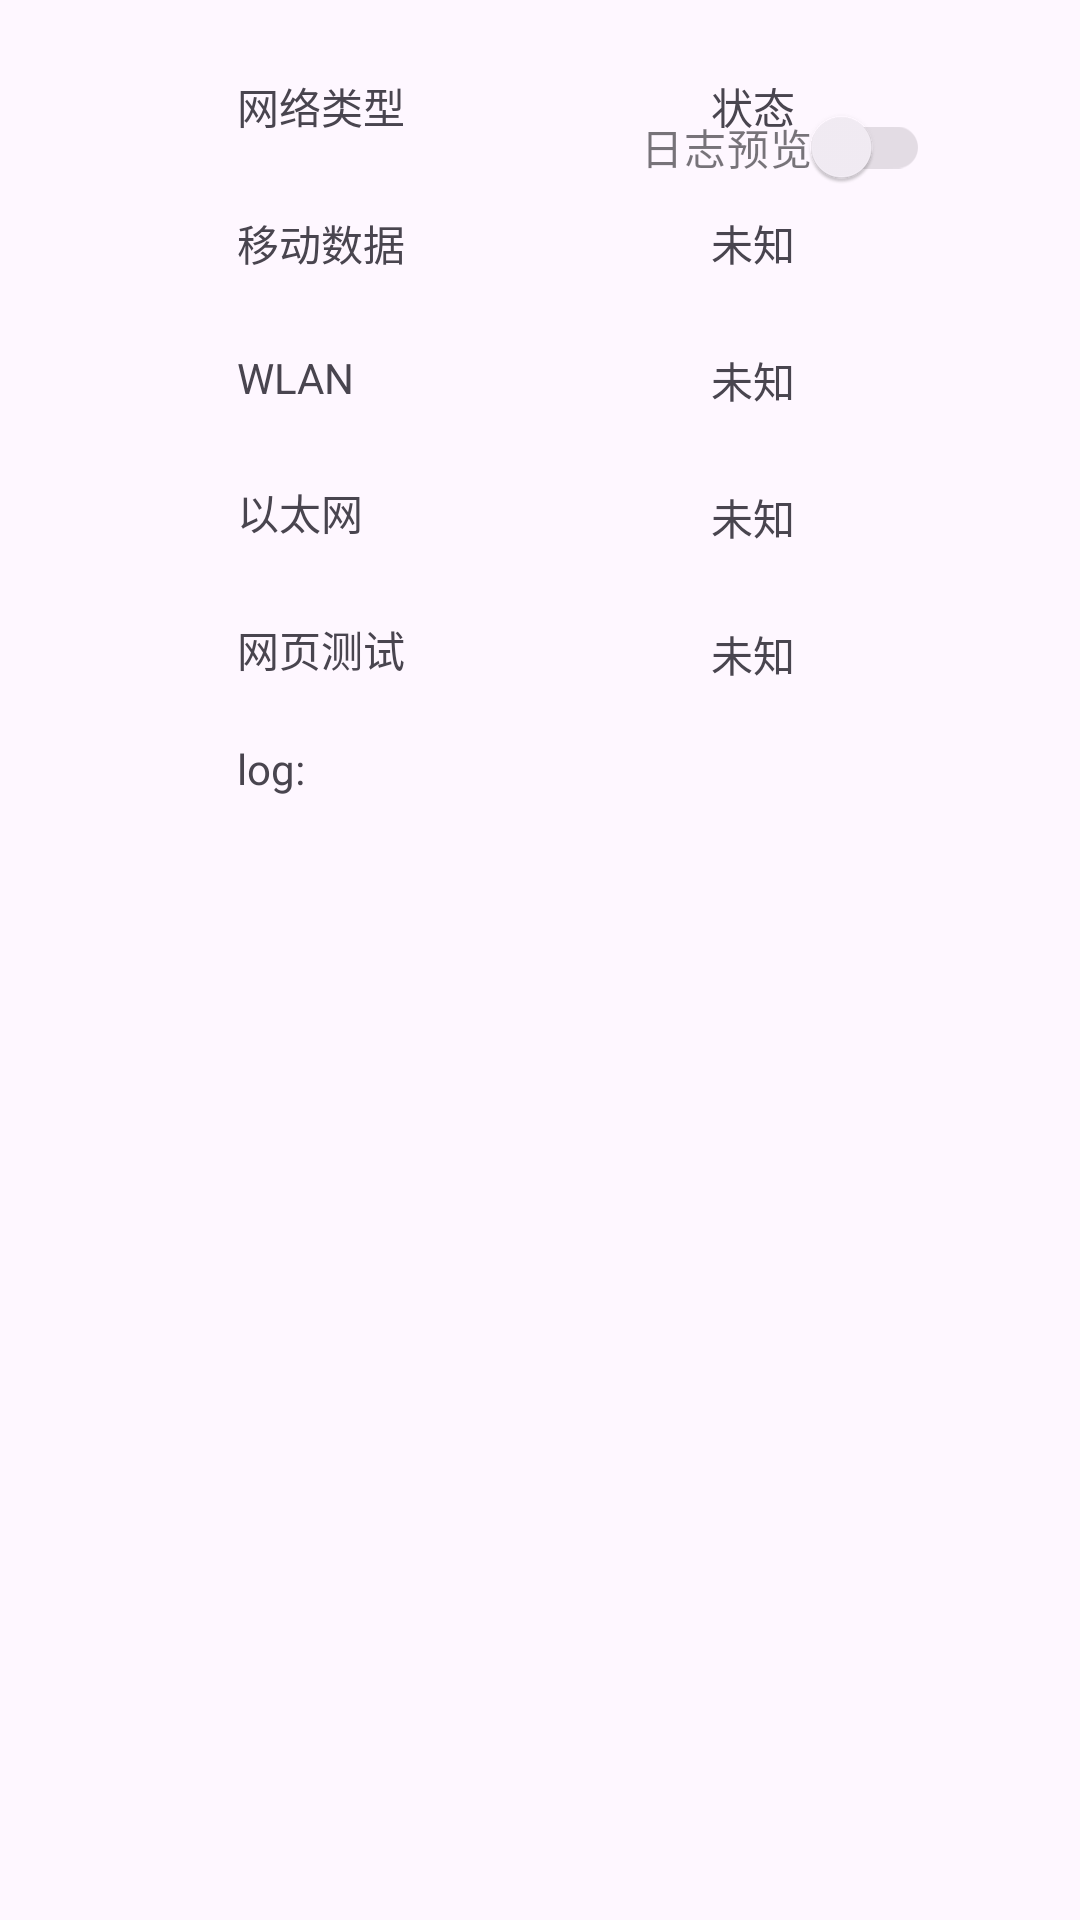

This screen was rendered from an Android layout file. Write that file and the resources it references.
<!-- AndroidManifest.xml: application theme Theme.DiagnoseClient -->
<!-- res/layout/activity_main.xml -->
<?xml version="1.0" encoding="utf-8"?>
<androidx.constraintlayout.widget.ConstraintLayout xmlns:android="http://schemas.android.com/apk/res/android"
    xmlns:app="http://schemas.android.com/apk/res-auto"
    xmlns:tools="http://schemas.android.com/tools"
    android:id="@+id/main"
    android:layout_width="match_parent"
    android:layout_height="match_parent"
    tools:context=".MainActivity">

    <TextView
        android:id="@+id/type"
        android:layout_width="wrap_content"
        android:layout_height="wrap_content"
        android:layout_marginStart="79dp"
        android:layout_marginTop="25dp"
        android:text="@string/type"
        app:layout_constraintStart_toStartOf="parent"
        app:layout_constraintTop_toTopOf="parent" />

    <TextView
        android:id="@+id/wlan"
        android:layout_width="wrap_content"
        android:layout_height="wrap_content"
        android:layout_marginTop="25dp"
        android:text="@string/wlan"
        app:layout_constraintStart_toStartOf="@+id/cellular"
        app:layout_constraintTop_toBottomOf="@+id/cellular" />

    <TextView
        android:id="@+id/wlan_text"
        android:layout_width="wrap_content"
        android:layout_height="wrap_content"
        android:layout_marginTop="25dp"
        android:text="@string/unknown"
        app:layout_constraintStart_toStartOf="@+id/cellular_text"
        app:layout_constraintTop_toBottomOf="@+id/cellular_text" />

    <TextView
        android:id="@+id/ethernet"
        android:layout_width="wrap_content"
        android:layout_height="wrap_content"
        android:layout_marginTop="25dp"
        android:text="@string/ethernet"
        app:layout_constraintStart_toStartOf="@+id/wlan"
        app:layout_constraintTop_toBottomOf="@+id/wlan" />

    <TextView
        android:id="@+id/cellular_text"
        android:layout_width="wrap_content"
        android:layout_height="wrap_content"
        android:layout_marginTop="25dp"
        android:text="@string/unknown"
        app:layout_constraintStart_toStartOf="@+id/status"
        app:layout_constraintTop_toBottomOf="@+id/status" />

    <TextView
        android:id="@+id/http1"
        android:layout_width="wrap_content"
        android:layout_height="wrap_content"
        android:layout_marginTop="25dp"
        android:text="@string/http1"
        app:layout_constraintStart_toStartOf="@+id/ethernet"
        app:layout_constraintTop_toBottomOf="@+id/ethernet" />

    <TextView
        android:id="@+id/log"
        android:layout_width="wrap_content"
        android:layout_height="wrap_content"
        android:layout_marginTop="20dp"
        android:text="@string/log"
        app:layout_constraintStart_toStartOf="@+id/http1"
        app:layout_constraintTop_toBottomOf="@+id/http1" />

    <TextView
        android:id="@+id/cellular"
        android:layout_width="wrap_content"
        android:layout_height="wrap_content"
        android:layout_marginTop="25dp"
        android:text="@string/cellular"
        app:layout_constraintStart_toStartOf="@+id/type"
        app:layout_constraintTop_toBottomOf="@+id/type" />

    <TextView
        android:id="@+id/http1_text"
        android:layout_width="wrap_content"
        android:layout_height="wrap_content"
        android:layout_marginTop="25dp"
        android:text="@string/unknown"
        app:layout_constraintStart_toStartOf="@+id/ethernet_text"
        app:layout_constraintTop_toBottomOf="@+id/ethernet_text" />

    <TextView
        android:id="@+id/ethernet_text"
        android:layout_width="wrap_content"
        android:layout_height="wrap_content"
        android:layout_marginTop="25dp"
        android:text="@string/unknown"
        app:layout_constraintStart_toStartOf="@+id/wlan_text"
        app:layout_constraintTop_toBottomOf="@+id/wlan_text" />

    <TextView
        android:id="@+id/status"
        android:layout_width="wrap_content"
        android:layout_height="wrap_content"
        android:layout_marginStart="237dp"
        android:layout_marginTop="25dp"
        android:text="@string/status"
        app:layout_constraintStart_toStartOf="parent"
        app:layout_constraintTop_toTopOf="parent" />


    
    
    
    
    
    
























    <TextView
        android:id="@+id/connection"
        android:layout_width="wrap_content"
        android:layout_height="wrap_content"
        android:layout_marginStart="416dp"
        android:layout_marginTop="25dp"
        android:text="@string/connection"
        app:layout_constraintStart_toStartOf="parent"
        app:layout_constraintTop_toTopOf="parent" />

    <TextView
        android:id="@+id/ip"
        android:layout_width="wrap_content"
        android:layout_height="wrap_content"
        android:layout_marginTop="25dp"
        android:text="@string/ip"
        app:layout_constraintStart_toStartOf="@+id/connection"
        app:layout_constraintTop_toBottomOf="@+id/connection" />

    <TextView
        android:id="@+id/dns"
        android:layout_width="wrap_content"
        android:layout_height="wrap_content"
        android:layout_marginTop="25dp"
        android:text="@string/dns"
        app:layout_constraintStart_toStartOf="@+id/ip"
        app:layout_constraintTop_toBottomOf="@+id/ip" />

    <TextView
        android:id="@+id/ip_text"
        android:layout_width="wrap_content"
        android:layout_height="wrap_content"
        android:layout_marginStart="93dp"
        android:layout_marginTop="25dp"
        android:text="@string/unknown"
        app:layout_constraintStart_toStartOf="@+id/connection"
        app:layout_constraintTop_toBottomOf="@+id/connection" />

    <TextView
        android:id="@+id/dns_text"
        android:layout_width="wrap_content"
        android:layout_height="wrap_content"
        android:layout_marginStart="1dp"
        android:layout_marginTop="25dp"
        android:text="@string/unknown"
        app:layout_constraintStart_toStartOf="@+id/ip_text"
        app:layout_constraintTop_toBottomOf="@+id/ip_text" />

    <com.google.android.material.switchmaterial.SwitchMaterial
        android:id="@+id/logVisible_switch"
        android:layout_width="wrap_content"
        android:layout_height="wrap_content"
        android:layout_marginTop="25dp"
        android:layout_marginEnd="50dp"
        android:text="@string/logVisible"
        android:enabled="false"
        app:layout_constraintEnd_toEndOf="parent"
        app:layout_constraintTop_toTopOf="parent" />

    <TextView
        android:id="@+id/dnsResolver"
        android:layout_width="wrap_content"
        android:layout_height="wrap_content"
        android:layout_marginTop="27dp"
        android:text="@string/dnsResolver"
        app:layout_constraintEnd_toEndOf="@+id/dns"
        app:layout_constraintStart_toEndOf="@+id/dns"
        app:layout_constraintTop_toBottomOf="@+id/dns" />

    <TextView
        android:id="@+id/dnsResolver_text"
        android:layout_width="wrap_content"
        android:layout_height="wrap_content"
        android:layout_marginTop="25dp"
        android:text="@string/unknown"
        app:layout_constraintStart_toStartOf="@+id/dns_text"
        app:layout_constraintTop_toBottomOf="@+id/dns_text" />

    <androidx.recyclerview.widget.RecyclerView
        android:id="@+id/recycler_view"
        android:layout_width="0dp"
        android:layout_height="0dp"
        android:layout_marginTop="10dp"
        android:layout_marginBottom="10dp"
        app:layout_constraintBottom_toBottomOf="parent"
        app:layout_constraintEnd_toEndOf="parent"
        app:layout_constraintStart_toStartOf="@+id/log"
        app:layout_constraintTop_toBottomOf="@+id/log" />

</androidx.constraintlayout.widget.ConstraintLayout>
<!-- resources referenced by this layout -->
<resources>
  <string name="cellular">移动数据</string>
  <string name="connection">网络状态：未知</string>
  <string name="dns">dns:</string>
  <string name="dnsResolver">dns解析</string>
  <string name="ethernet">以太网</string>
  <string name="http1">网页测试</string>
  <string name="ip">ip:</string>
  <string name="log">log:</string>
  <string name="logVisible">日志预览</string>
  <string name="status">状态</string>
  <string name="type">网络类型</string>
  <string name="unknown">未知</string>
  <string name="wlan">WLAN</string>
  <style name="Theme.DiagnoseClient" parent="Base.Theme.DiagnoseClient" />
  <style name="Base.Theme.DiagnoseClient" parent="Theme.Material3.DayNight.NoActionBar">
          
          
      </style>
</resources>
